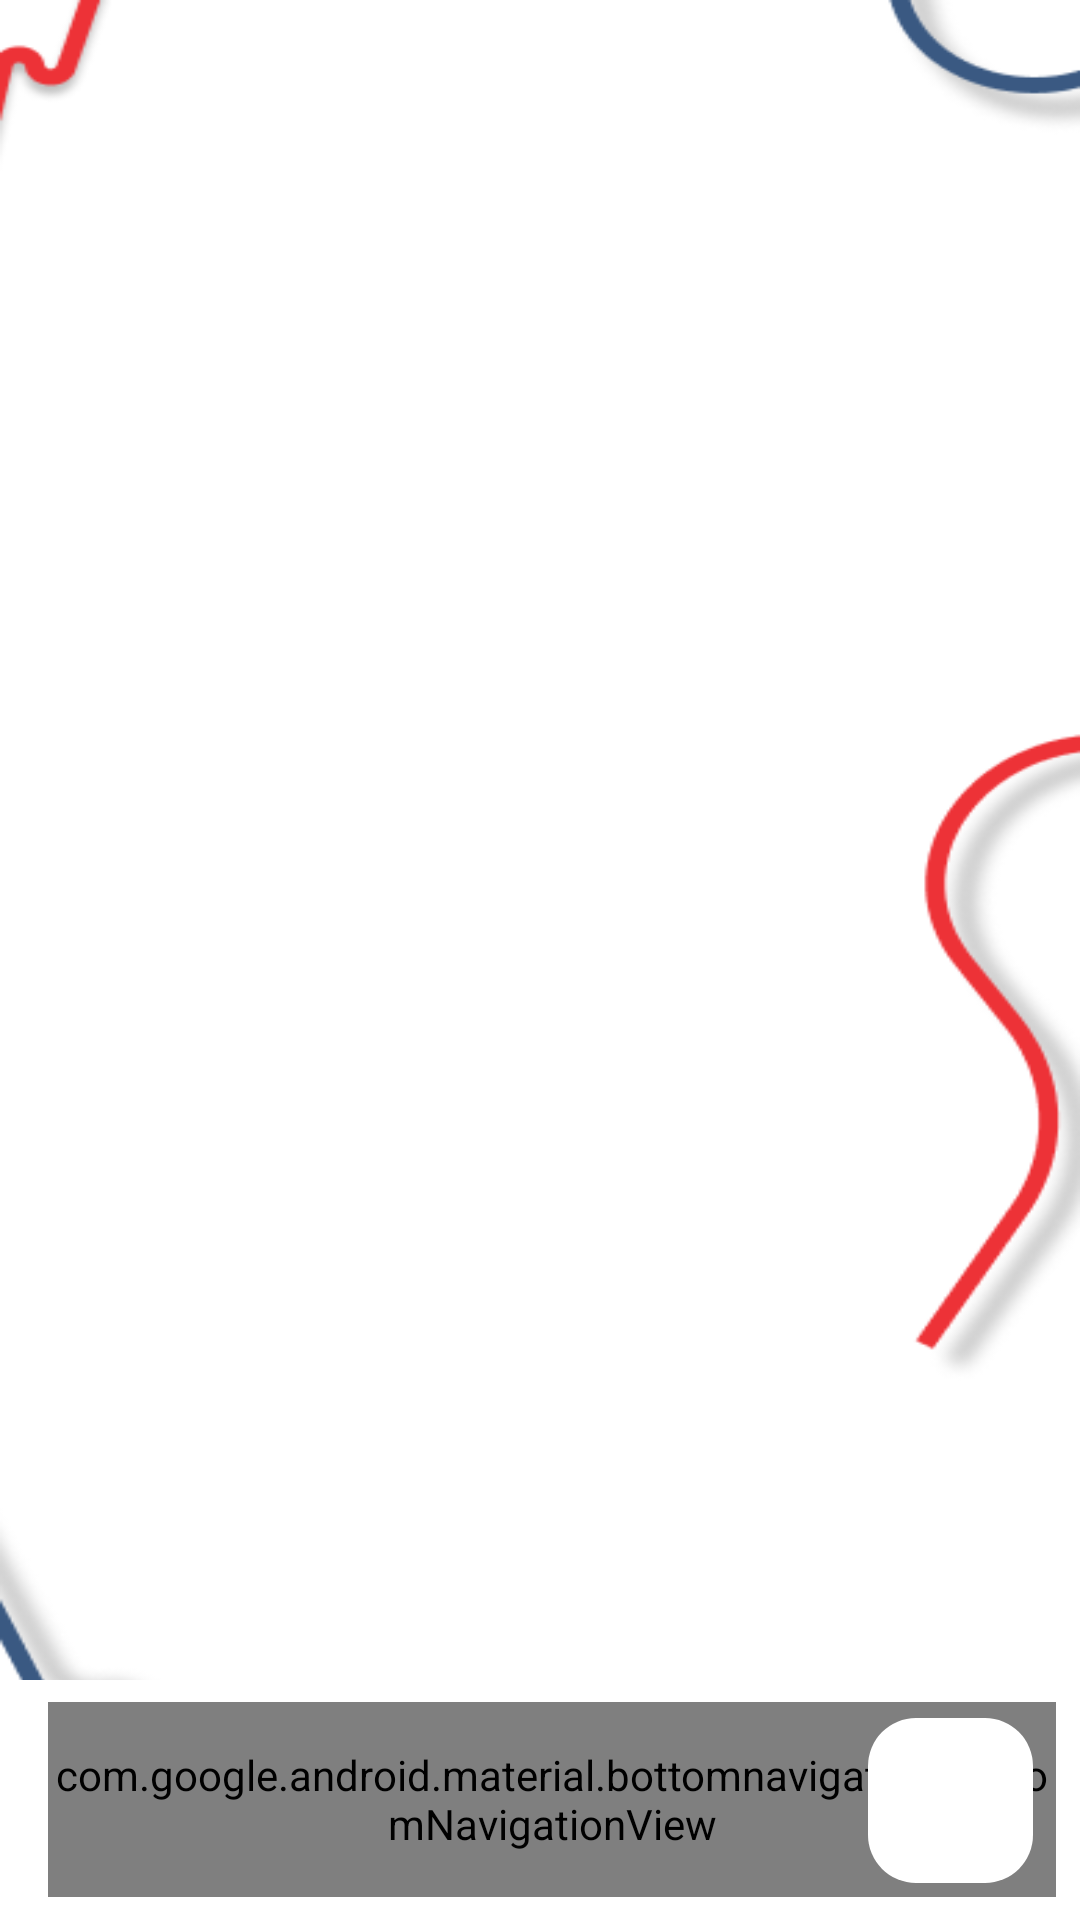

Write the Android layout XML for this screen, with the resource values it uses.
<!-- AndroidManifest.xml: application theme Theme.SLA_Maintenance -->
<!-- res/layout/activity_main.xml -->
<?xml version="1.0" encoding="utf-8"?>
<androidx.drawerlayout.widget.DrawerLayout xmlns:android="http://schemas.android.com/apk/res/android"
    xmlns:app="http://schemas.android.com/apk/res-auto"
    xmlns:tools="http://schemas.android.com/tools"
    android:layout_width="match_parent"
    android:layout_height="match_parent">

    <RelativeLayout
        android:layout_width="match_parent"
        android:layout_height="match_parent"
        android:background="@drawable/bg_home">


        <FrameLayout
            android:id="@+id/fragment_container"
            android:layout_width="match_parent"
            android:layout_height="match_parent" />

        <androidx.coordinatorlayout.widget.CoordinatorLayout
            android:layout_width="match_parent"
            android:layout_height="match_parent">

            <com.google.android.material.bottomappbar.BottomAppBar
                android:id="@+id/buttonAppBar"
                android:layout_width="match_parent"
                android:layout_height="wrap_content"
                android:layout_gravity="bottom"
                android:backgroundTint="@color/white_custom"
                app:fabCradleMargin="10dp"
                app:fabCradleRoundedCornerRadius="50dp">

                <com.google.android.material.bottomnavigation.BottomNavigationView
                    android:id="@+id/buttonNavigation"
                    android:layout_width="match_parent"
                    android:layout_height="65dp"
                    android:background="@drawable/ripple_effect"
                    app:itemIconSize="20dp"
                    app:itemTextAppearanceActive="@style/TextAppearance.BottomNavigationView"
                    app:itemTextAppearanceInactive="@style/TextAppearance.BottomNavigationView"
                    app:labelVisibilityMode="labeled"
                    app:menu="@menu/button_navigation_menu" />
            </com.google.android.material.bottomappbar.BottomAppBar>

            <com.google.android.material.floatingactionbutton.FloatingActionButton
                android:id="@+id/fab"
                android:layout_width="wrap_content"
                android:layout_height="55dp"
                android:layout_marginTop="670dp"
                android:backgroundTint="@color/white_custom"
                android:src="@drawable/baseline_add_24"
                android:tint="@color/black"
                android:background="@drawable/ripple_effect"
                app:layout_anchor="@id/buttonAppBar"
                app:maxImageSize="30dp" />


        </androidx.coordinatorlayout.widget.CoordinatorLayout>

    </RelativeLayout>


</androidx.drawerlayout.widget.DrawerLayout>



    
    
    
    
    
    
    
    
    
    
    

    
    
    
    
    
    
    
    

    
    
    
    

    
    
    
    
    
    
    
    

    
    
    
    
    
    
    
    
    
    

    
    
    
    
    
    
    
    
    
    

    


    
    
    
    
    
    
    
    
    

    
    
    
    
    
    
    
    
    
    
    

    
    
    
    
    
    
    
    

    
    
    
    

    
    
    
    
    
    
    
    

    
    
    
    
    
    
    
    
    
    

    
    
    
    
    
    
    
    
    
    

    
    
<!-- resources referenced by this layout -->
<resources>
  <color name="black">#FF000000</color>
  <color name="white_custom">#FFFFFFFF</color>
  <!-- drawable bg_home: png bitmap (drawable, 16916 bytes) -->
  <!-- drawable ripple_effect (drawable) -->
  <ripple xmlns:android="http://schemas.android.com/apk/res/android"
      android:color="@color/abu">
      <item android:id="@android:id/mask">
          <color android:color="@color/abu" />
      </item>
  </ripple>
  <string name="apk">IT SLA \nMaintenance</string>
  <string name="nama">MUHAMMAD AFDHAL F</string>
  <style name="Theme.SLA_Maintenance" parent="Base.Theme.SLA_Maintenance" />
  <color name="abu">#7C7373</color>
  <style name="Base.Theme.SLA_Maintenance" parent="Theme.Material3.DayNight.NoActionBar">
          
          <item name="colorPrimary">@color/black</item>
          <item name="colorPrimaryVariant">@color/abu</item>
          <item name="colorAccent">@color/abu</item> 
          <item name="colorControlHighlight">@color/abu</item> 
  
      </style>
</resources>
